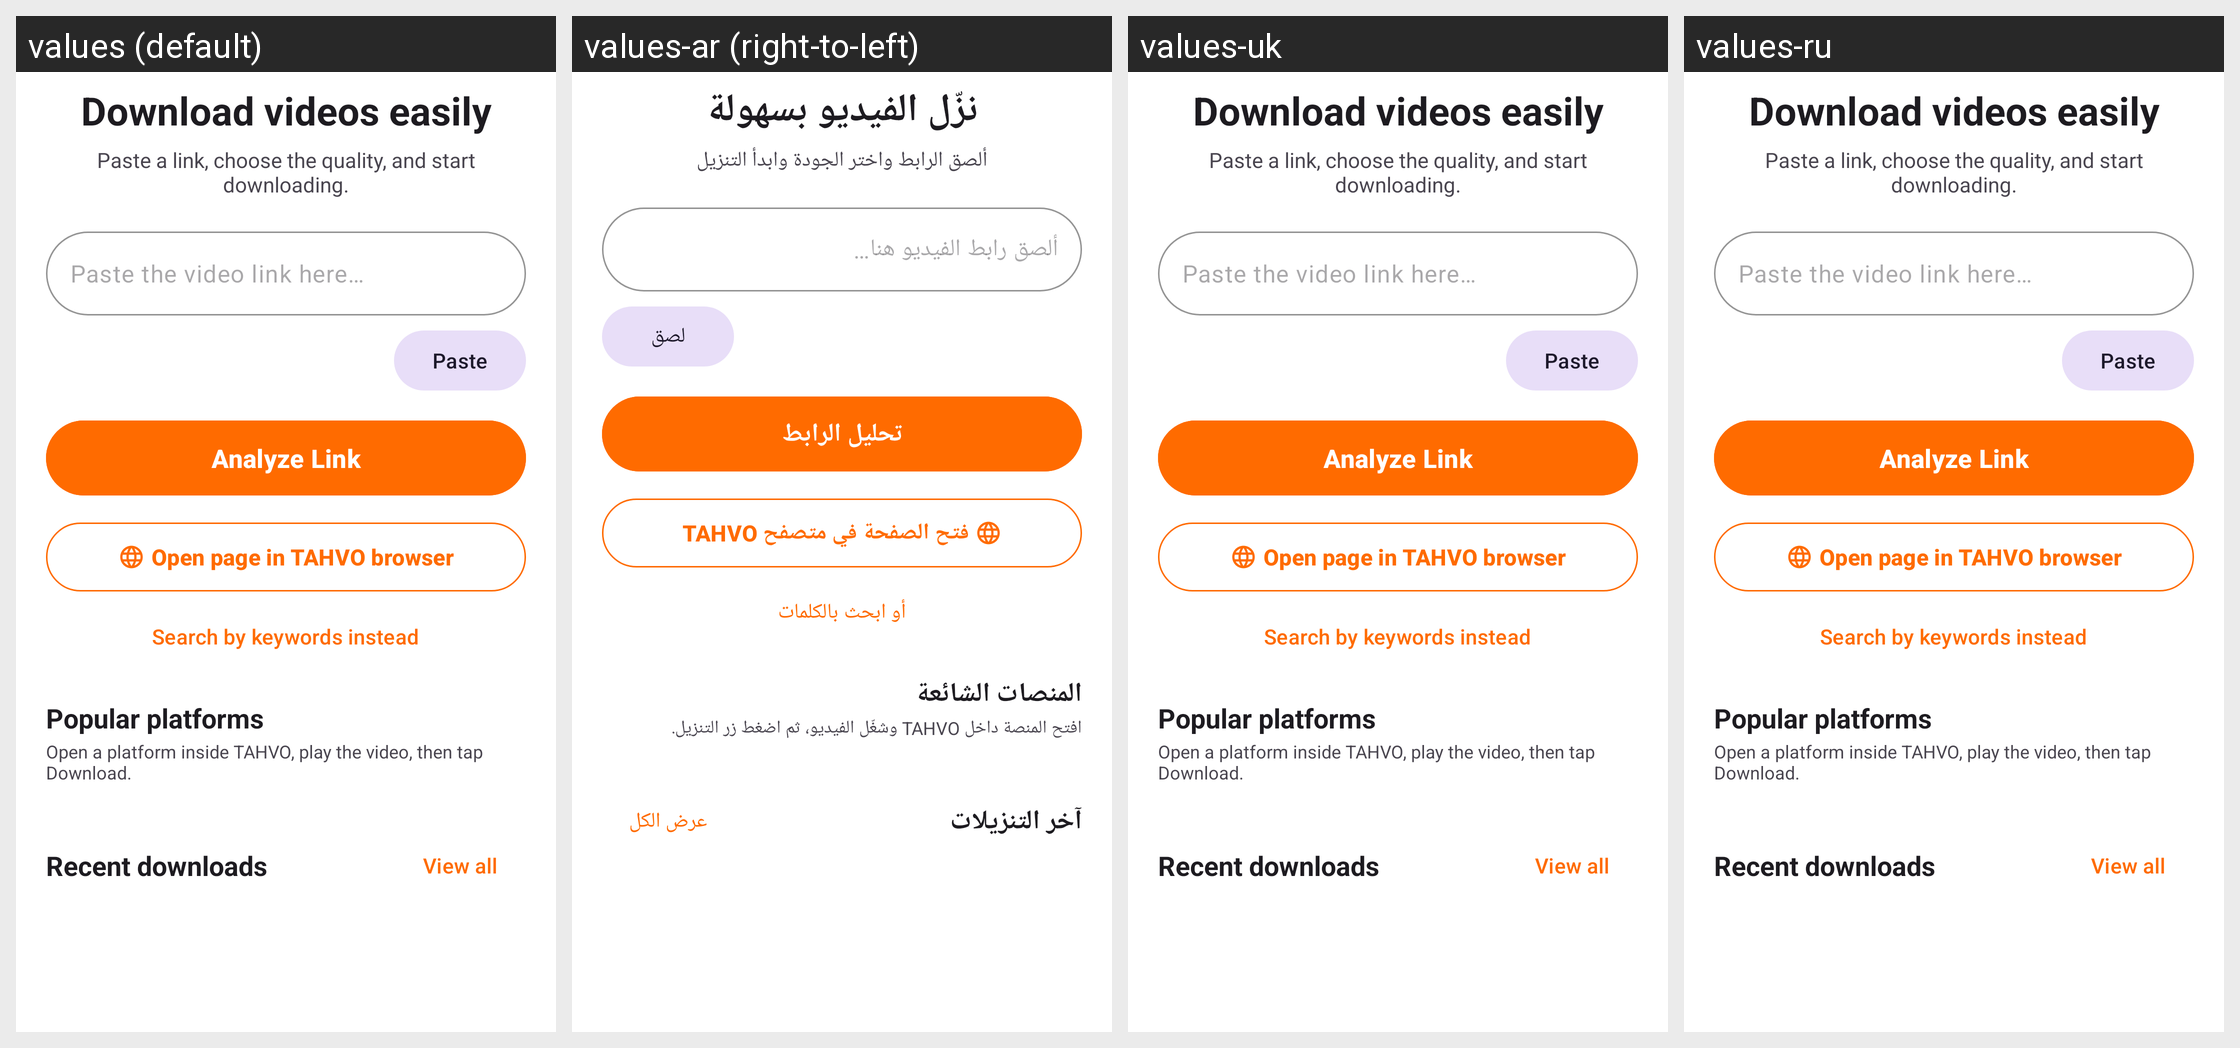

The same Android screen rendered under several of its app's locales, left to right. List the strings drawn on it with the default value and each locale's translation.
Android screen res/layout/tahvo_home_hero.xml rendered under 4 locales, left to right: values (default), values-ar (right-to-left), values-uk, values-ru. Device: Nexus 5 (rendered at 1080×1920; each locale shown at half size, 540×960, under a caption strip naming it); theme BaseTheme.
Other locales in the repository, not shown: values-arq, values-az, values-cs, values-el, values-es, values-fr, values-in, values-it, values-ko, values-pt-rBR, values-sk, values-sq-rAL, values-th, values-tr-rTR, values-zh-rCN.
Strings drawn on this screen, with the default value and each locale's value (text and hints the layout hard-codes, and strings that could not be matched under every locale, appear in the picture but are not listed):

tahvo_home_headline
  values: Download videos easily
  values-ar: نزّل الفيديو بسهولة
  values-uk: Download videos easily  [not translated; the default value is used]
  values-ru: Download videos easily  [not translated; the default value is used]

tahvo_home_subtitle
  values: Paste a link, choose the quality, and start downloading.
  values-ar: ألصق الرابط واختر الجودة وابدأ التنزيل
  values-uk: Paste a link, choose the quality, and start downloading.  [not translated; the default value is used]
  values-ru: Paste a link, choose the quality, and start downloading.  [not translated; the default value is used]

tahvo_url_hint
  values: Paste the video link here…
  values-ar: ألصق رابط الفيديو هنا…
  values-uk: Paste the video link here…  [not translated; the default value is used]
  values-ru: Paste the video link here…  [not translated; the default value is used]

tahvo_paste
  values: Paste
  values-ar: لصق
  values-uk: Paste  [not translated; the default value is used]
  values-ru: Paste  [not translated; the default value is used]

tahvo_analyze_link
  values: Analyze Link
  values-ar: تحليل الرابط
  values-uk: Analyze Link  [not translated; the default value is used]
  values-ru: Analyze Link  [not translated; the default value is used]

tahvo_browser_open
  values: Open page in TAHVO browser
  values-ar: فتح الصفحة في متصفح TAHVO
  values-uk: Open page in TAHVO browser  [not translated; the default value is used]
  values-ru: Open page in TAHVO browser  [not translated; the default value is used]

tahvo_search_by_keywords
  values: Search by keywords instead
  values-ar: أو ابحث بالكلمات
  values-uk: Search by keywords instead  [not translated; the default value is used]
  values-ru: Search by keywords instead  [not translated; the default value is used]

tahvo_platforms
  values: Popular platforms
  values-ar: المنصات الشائعة
  values-uk: Popular platforms  [not translated; the default value is used]
  values-ru: Popular platforms  [not translated; the default value is used]

tahvo_platforms_hint
  values: Open a platform inside TAHVO, play the video, then tap Download.
  values-ar: افتح المنصة داخل TAHVO وشغّل الفيديو، ثم اضغط زر التنزيل.
  values-uk: Open a platform inside TAHVO, play the video, then tap Download.  [not translated; the default value is used]
  values-ru: Open a platform inside TAHVO, play the video, then tap Download.  [not translated; the default value is used]

tahvo_recent_downloads
  values: Recent downloads
  values-ar: آخر التنزيلات
  values-uk: Recent downloads  [not translated; the default value is used]
  values-ru: Recent downloads  [not translated; the default value is used]

tahvo_view_all
  values: View all
  values-ar: عرض الكل
  values-uk: View all  [not translated; the default value is used]
  values-ru: View all  [not translated; the default value is used]
